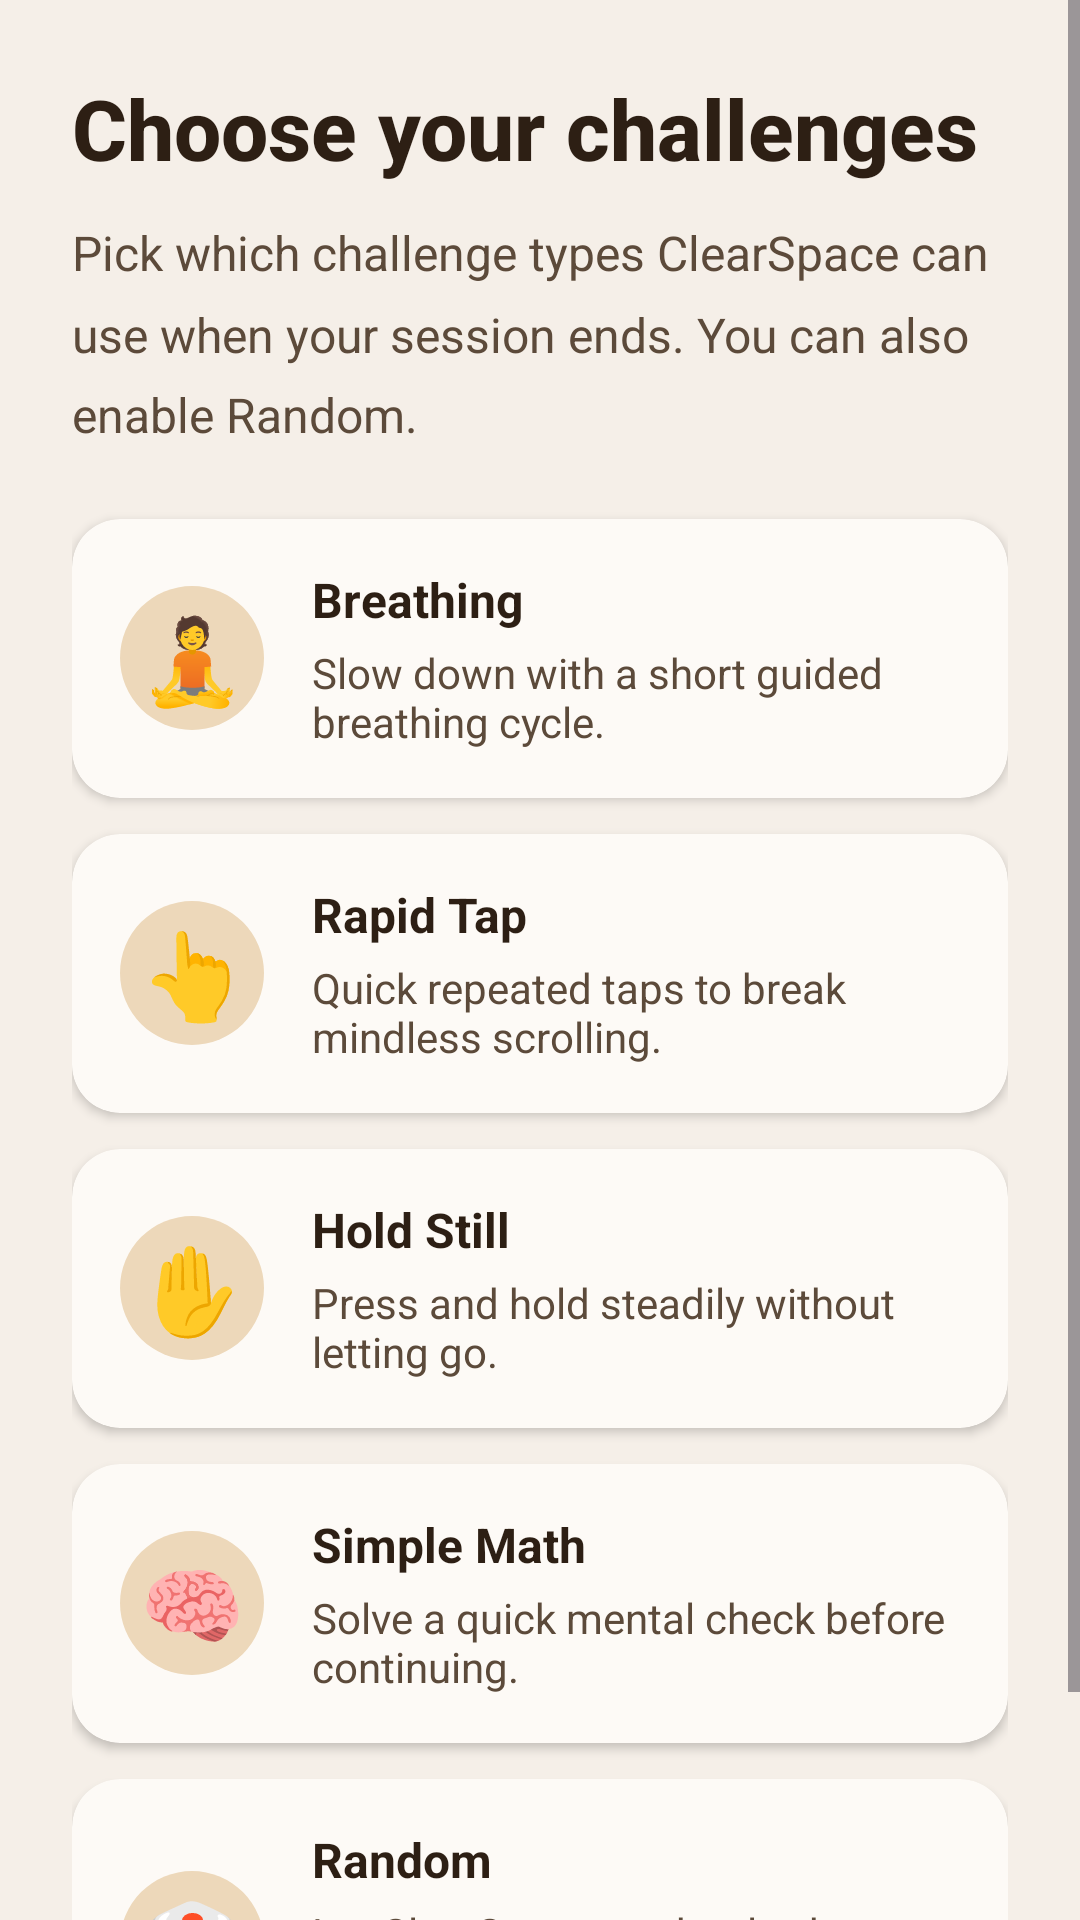

Here is an Android app screen rendered from its layout file. Give the layout XML and the strings, colors and styles it references.
<!-- AndroidManifest.xml: application theme Theme.ClearSpace -->
<!-- res/layout/onboarding_step_challenges.xml -->
<?xml version="1.0" encoding="utf-8"?>
<ScrollView xmlns:android="http://schemas.android.com/apk/res/android"
    xmlns:app="http://schemas.android.com/apk/res-auto"
    android:layout_width="match_parent"
    android:layout_height="match_parent"
    android:fillViewport="true">

    <LinearLayout
        android:layout_width="match_parent"
        android:layout_height="wrap_content"
        android:orientation="vertical"
        android:padding="24dp">

        <TextView
            android:layout_width="wrap_content"
            android:layout_height="wrap_content"
            android:text="Choose your challenges"
            android:textSize="28sp"
            android:textColor="@color/textPrimary"
            android:textStyle="bold"
            android:fontFamily="sans-serif-medium" />

        <TextView
            android:layout_width="wrap_content"
            android:layout_height="wrap_content"
            android:layout_marginTop="12dp"
            android:text="Pick which challenge types ClearSpace can use when your session ends. You can also enable Random."
            android:textSize="16sp"
            android:textColor="@color/textSecondary"
            android:lineSpacingMultiplier="1.4" />

        <androidx.cardview.widget.CardView
            android:id="@+id/card_challenge_breathing"
            android:layout_width="match_parent"
            android:layout_height="wrap_content"
            android:layout_marginTop="24dp"
            app:cardBackgroundColor="@color/surface"
            app:cardCornerRadius="16dp"
            app:cardElevation="2dp">

            <LinearLayout
                android:layout_width="match_parent"
                android:layout_height="wrap_content"
                android:orientation="horizontal"
                android:padding="16dp"
                android:gravity="center_vertical">

                <TextView
                    android:layout_width="48dp"
                    android:layout_height="48dp"
                    android:text="🧘"
                    android:textSize="28sp"
                    android:gravity="center"
                    android:background="@drawable/bg_icon_circle" />

                <LinearLayout
                    android:layout_width="0dp"
                    android:layout_height="wrap_content"
                    android:layout_weight="1"
                    android:layout_marginStart="16dp"
                    android:orientation="vertical">

                    <TextView
                        android:layout_width="wrap_content"
                        android:layout_height="wrap_content"
                        android:text="Breathing"
                        android:textSize="16sp"
                        android:textColor="@color/textPrimary"
                        android:textStyle="bold" />

                    <TextView
                        android:layout_width="wrap_content"
                        android:layout_height="wrap_content"
                        android:layout_marginTop="4dp"
                        android:text="Slow down with a short guided breathing cycle."
                        android:textSize="14sp"
                        android:textColor="@color/textSecondary" />

                </LinearLayout>

            </LinearLayout>

        </androidx.cardview.widget.CardView>

        <androidx.cardview.widget.CardView
            android:id="@+id/card_challenge_tap"
            android:layout_width="match_parent"
            android:layout_height="wrap_content"
            android:layout_marginTop="12dp"
            app:cardBackgroundColor="@color/surface"
            app:cardCornerRadius="16dp"
            app:cardElevation="2dp">

            <LinearLayout
                android:layout_width="match_parent"
                android:layout_height="wrap_content"
                android:orientation="horizontal"
                android:padding="16dp"
                android:gravity="center_vertical">

                <TextView
                    android:layout_width="48dp"
                    android:layout_height="48dp"
                    android:text="👆"
                    android:textSize="28sp"
                    android:gravity="center"
                    android:background="@drawable/bg_icon_circle" />

                <LinearLayout
                    android:layout_width="0dp"
                    android:layout_height="wrap_content"
                    android:layout_weight="1"
                    android:layout_marginStart="16dp"
                    android:orientation="vertical">

                    <TextView
                        android:layout_width="wrap_content"
                        android:layout_height="wrap_content"
                        android:text="Rapid Tap"
                        android:textSize="16sp"
                        android:textColor="@color/textPrimary"
                        android:textStyle="bold" />

                    <TextView
                        android:layout_width="wrap_content"
                        android:layout_height="wrap_content"
                        android:layout_marginTop="4dp"
                        android:text="Quick repeated taps to break mindless scrolling."
                        android:textSize="14sp"
                        android:textColor="@color/textSecondary" />

                </LinearLayout>

            </LinearLayout>

        </androidx.cardview.widget.CardView>

        <androidx.cardview.widget.CardView
            android:id="@+id/card_challenge_hold"
            android:layout_width="match_parent"
            android:layout_height="wrap_content"
            android:layout_marginTop="12dp"
            app:cardBackgroundColor="@color/surface"
            app:cardCornerRadius="16dp"
            app:cardElevation="2dp">

            <LinearLayout
                android:layout_width="match_parent"
                android:layout_height="wrap_content"
                android:orientation="horizontal"
                android:padding="16dp"
                android:gravity="center_vertical">

                <TextView
                    android:layout_width="48dp"
                    android:layout_height="48dp"
                    android:text="✋"
                    android:textSize="28sp"
                    android:gravity="center"
                    android:background="@drawable/bg_icon_circle" />

                <LinearLayout
                    android:layout_width="0dp"
                    android:layout_height="wrap_content"
                    android:layout_weight="1"
                    android:layout_marginStart="16dp"
                    android:orientation="vertical">

                    <TextView
                        android:layout_width="wrap_content"
                        android:layout_height="wrap_content"
                        android:text="Hold Still"
                        android:textSize="16sp"
                        android:textColor="@color/textPrimary"
                        android:textStyle="bold" />

                    <TextView
                        android:layout_width="wrap_content"
                        android:layout_height="wrap_content"
                        android:layout_marginTop="4dp"
                        android:text="Press and hold steadily without letting go."
                        android:textSize="14sp"
                        android:textColor="@color/textSecondary" />

                </LinearLayout>

            </LinearLayout>

        </androidx.cardview.widget.CardView>

        <androidx.cardview.widget.CardView
            android:id="@+id/card_challenge_math"
            android:layout_width="match_parent"
            android:layout_height="wrap_content"
            android:layout_marginTop="12dp"
            app:cardBackgroundColor="@color/surface"
            app:cardCornerRadius="16dp"
            app:cardElevation="2dp">

            <LinearLayout
                android:layout_width="match_parent"
                android:layout_height="wrap_content"
                android:orientation="horizontal"
                android:padding="16dp"
                android:gravity="center_vertical">

                <TextView
                    android:layout_width="48dp"
                    android:layout_height="48dp"
                    android:text="🧠"
                    android:textSize="28sp"
                    android:gravity="center"
                    android:background="@drawable/bg_icon_circle" />

                <LinearLayout
                    android:layout_width="0dp"
                    android:layout_height="wrap_content"
                    android:layout_weight="1"
                    android:layout_marginStart="16dp"
                    android:orientation="vertical">

                    <TextView
                        android:layout_width="wrap_content"
                        android:layout_height="wrap_content"
                        android:text="Simple Math"
                        android:textSize="16sp"
                        android:textColor="@color/textPrimary"
                        android:textStyle="bold" />

                    <TextView
                        android:layout_width="wrap_content"
                        android:layout_height="wrap_content"
                        android:layout_marginTop="4dp"
                        android:text="Solve a quick mental check before continuing."
                        android:textSize="14sp"
                        android:textColor="@color/textSecondary" />

                </LinearLayout>

            </LinearLayout>

        </androidx.cardview.widget.CardView>

        <androidx.cardview.widget.CardView
            android:id="@+id/card_challenge_random"
            android:layout_width="match_parent"
            android:layout_height="wrap_content"
            android:layout_marginTop="12dp"
            app:cardBackgroundColor="@color/surface"
            app:cardCornerRadius="16dp"
            app:cardElevation="2dp">

            <LinearLayout
                android:layout_width="match_parent"
                android:layout_height="wrap_content"
                android:orientation="horizontal"
                android:padding="16dp"
                android:gravity="center_vertical">

                <TextView
                    android:layout_width="48dp"
                    android:layout_height="48dp"
                    android:text="🎲"
                    android:textSize="28sp"
                    android:gravity="center"
                    android:background="@drawable/bg_icon_circle" />

                <LinearLayout
                    android:layout_width="0dp"
                    android:layout_height="wrap_content"
                    android:layout_weight="1"
                    android:layout_marginStart="16dp"
                    android:orientation="vertical">

                    <TextView
                        android:layout_width="wrap_content"
                        android:layout_height="wrap_content"
                        android:text="Random"
                        android:textSize="16sp"
                        android:textColor="@color/textPrimary"
                        android:textStyle="bold" />

                    <TextView
                        android:layout_width="wrap_content"
                        android:layout_height="wrap_content"
                        android:layout_marginTop="4dp"
                        android:text="Let ClearSpace randomly choose from your enabled challenge types."
                        android:textSize="14sp"
                        android:textColor="@color/textSecondary" />

                </LinearLayout>

            </LinearLayout>

        </androidx.cardview.widget.CardView>

    </LinearLayout>

</ScrollView>
<!-- resources referenced by this layout -->
<resources>
  <color name="surface">#FDFAF6</color>
  <color name="textPrimary">#2D1F14</color>
  <color name="textSecondary">#5C4A3A</color>
  <!-- drawable bg_icon_circle (drawable) -->
  <?xml version="1.0" encoding="utf-8"?>
  <shape xmlns:android="http://schemas.android.com/apk/res/android"
      android:shape="oval">
      <solid android:color="@color/b100" />
  </shape>
  <style name="Theme.ClearSpace" parent="Base.Theme.ClearSpace" />
  <color name="b100">#EDD8BA</color>
  <style name="Base.Theme.ClearSpace" parent="Theme.Material3.DayNight.NoActionBar">
          <item name="colorPrimary">@color/b800</item>
          <item name="colorOnPrimary">@color/white</item>
          <item name="colorSecondary">@color/sage</item>
          <item name="android:statusBarColor">@color/appBg</item>
          <item name="android:navigationBarColor">@color/appBg</item>
          <item name="android:windowBackground">@color/appBg</item>
      </style>
  <color name="b800">#2D1F14</color>
  <color name="white">#FFFFFFFF</color>
  <color name="sage">#7A9E82</color>
  <color name="appBg">#F5EFE8</color>
</resources>
